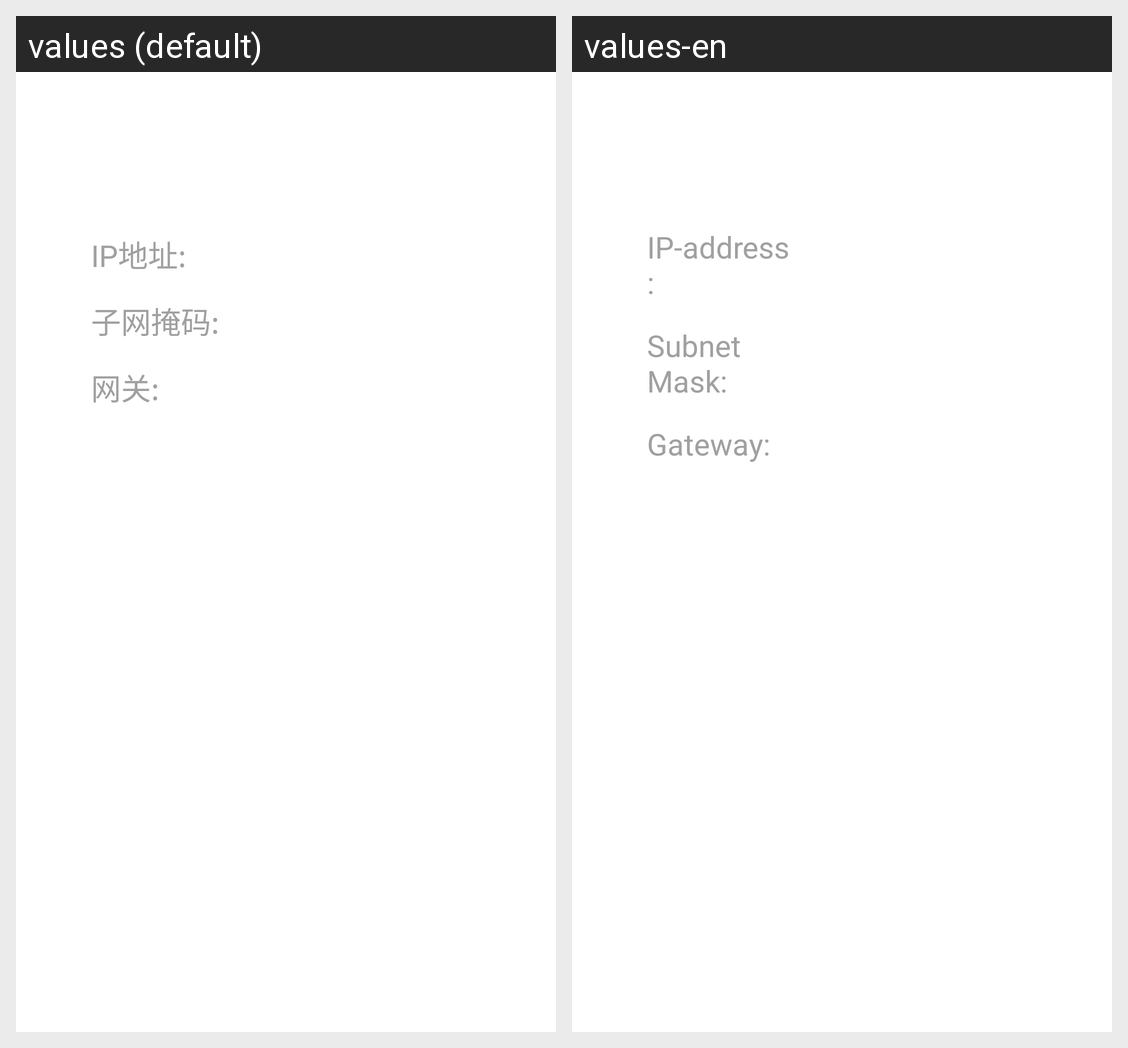

Locale-by-locale string values for the Android screen shown in this grid:
Android screen res/layout/wifiinfo_dialog.xml rendered under 2 locales, left to right: values (default), values-en. Device: Nexus 5 (rendered at 1080×1920; each locale shown at half size, 540×960, under a caption strip naming it); theme AppTheme.
Strings drawn on this screen, with the default value and each locale's value (text and hints the layout hard-codes, and strings that could not be matched under every locale, appear in the picture but are not listed):

ip_addr
  values: IP地址:
  values-en: IP-address:

netmask
  values: 子网掩码:
  values-en: Subnet Mask:

gateway
  values: 网关:
  values-en: Gateway:
